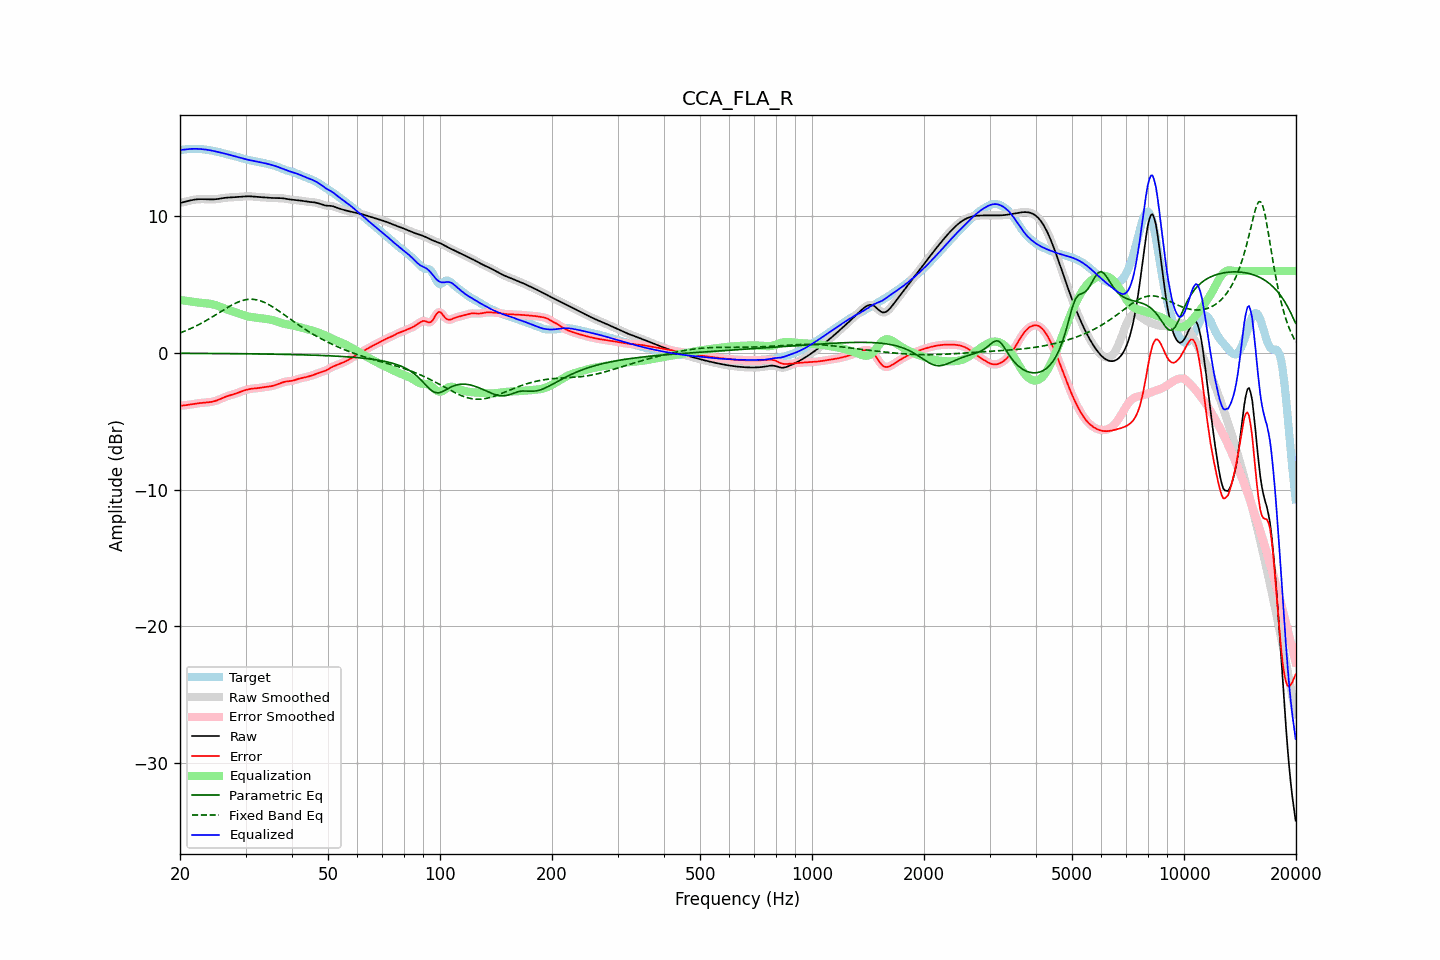

The table this chart was drawn from, first rows:
frequency, raw, error, smoothed, error_smoothed, equalization, parametric_eq, fixed_band_eq, equalized_raw, equalized_smoothed, target
20.00, 10.98, -3.86, 10.98, -3.86, 3.87, -0.03, 1.46, 14.85, 14.85, 14.84
20.20, 11.01, -3.86, 11.01, -3.86, 3.86, -0.03, 1.51, 14.86, 14.86, 14.86
20.40, 11.03, -3.85, 11.03, -3.85, 3.84, -0.03, 1.55, 14.88, 14.88, 14.88
20.61, 11.06, -3.83, 11.06, -3.83, 3.83, -0.03, 1.60, 14.89, 14.89, 14.90
20.81, 11.09, -3.82, 11.09, -3.82, 3.81, -0.03, 1.65, 14.90, 14.90, 14.91
21.02, 11.12, -3.80, 11.12, -3.80, 3.79, -0.03, 1.70, 14.92, 14.92, 14.92
21.23, 11.15, -3.78, 11.15, -3.78, 3.78, -0.03, 1.75, 14.93, 14.93, 14.93
21.44, 11.18, -3.76, 11.18, -3.76, 3.76, -0.03, 1.81, 14.94, 14.94, 14.94
21.66, 11.20, -3.74, 11.20, -3.74, 3.74, -0.03, 1.86, 14.94, 14.94, 14.94
21.87, 11.22, -3.72, 11.22, -3.72, 3.72, -0.03, 1.92, 14.94, 14.94, 14.94
22.09, 11.24, -3.70, 11.24, -3.70, 3.71, -0.03, 1.97, 14.94, 14.94, 14.94
22.31, 11.25, -3.69, 11.25, -3.69, 3.69, -0.03, 2.03, 14.94, 14.94, 14.94
22.54, 11.26, -3.68, 11.26, -3.68, 3.68, -0.03, 2.09, 14.93, 14.93, 14.93
22.76, 11.26, -3.66, 11.26, -3.66, 3.67, -0.03, 2.16, 14.93, 14.93, 14.92
22.99, 11.26, -3.65, 11.26, -3.65, 3.66, -0.04, 2.22, 14.92, 14.92, 14.91
23.22, 11.26, -3.65, 11.26, -3.65, 3.65, -0.04, 2.29, 14.90, 14.90, 14.90
23.45, 11.25, -3.64, 11.25, -3.64, 3.64, -0.04, 2.35, 14.89, 14.89, 14.89
23.69, 11.25, -3.63, 11.25, -3.63, 3.63, -0.04, 2.42, 14.87, 14.87, 14.87
23.92, 11.24, -3.61, 11.24, -3.61, 3.61, -0.04, 2.49, 14.85, 14.85, 14.85
24.16, 11.24, -3.59, 11.24, -3.59, 3.59, -0.04, 2.56, 14.83, 14.83, 14.83
24.40, 11.24, -3.57, 11.24, -3.57, 3.57, -0.04, 2.63, 14.81, 14.81, 14.81
24.65, 11.24, -3.55, 11.24, -3.55, 3.54, -0.04, 2.70, 14.78, 14.78, 14.79
24.89, 11.25, -3.51, 11.25, -3.51, 3.51, -0.04, 2.78, 14.76, 14.76, 14.76
25.14, 11.26, -3.47, 11.26, -3.47, 3.47, -0.04, 2.85, 14.73, 14.73, 14.74
25.39, 11.28, -3.43, 11.28, -3.43, 3.42, -0.04, 2.92, 14.70, 14.70, 14.71
25.65, 11.30, -3.38, 11.30, -3.38, 3.38, -0.04, 3.00, 14.68, 14.68, 14.68
25.91, 11.32, -3.33, 11.32, -3.33, 3.33, -0.05, 3.07, 14.65, 14.65, 14.65
26.16, 11.34, -3.27, 11.34, -3.27, 3.28, -0.05, 3.14, 14.62, 14.62, 14.61
26.43, 11.36, -3.22, 11.36, -3.23, 3.23, -0.05, 3.22, 14.59, 14.59, 14.58
26.69, 11.37, -3.18, 11.37, -3.18, 3.19, -0.05, 3.29, 14.56, 14.56, 14.55
26.96, 11.38, -3.14, 11.38, -3.14, 3.15, -0.05, 3.36, 14.53, 14.53, 14.52
27.23, 11.38, -3.11, 11.38, -3.11, 3.11, -0.05, 3.42, 14.49, 14.49, 14.49
27.50, 11.39, -3.07, 11.39, -3.07, 3.07, -0.05, 3.49, 14.46, 14.46, 14.46
27.77, 11.39, -3.04, 11.39, -3.04, 3.03, -0.05, 3.55, 14.43, 14.43, 14.43
28.05, 11.40, -3.00, 11.40, -3.00, 2.99, -0.05, 3.61, 14.39, 14.40, 14.40
28.33, 11.41, -2.96, 11.41, -2.96, 2.95, -0.05, 3.67, 14.36, 14.36, 14.37
28.62, 11.42, -2.92, 11.42, -2.92, 2.91, -0.06, 3.72, 14.33, 14.33, 14.34
28.90, 11.43, -2.87, 11.43, -2.87, 2.87, -0.06, 3.76, 14.30, 14.30, 14.30
29.19, 11.44, -2.82, 11.44, -2.82, 2.83, -0.06, 3.81, 14.27, 14.27, 14.26
29.48, 11.45, -2.78, 11.45, -2.78, 2.78, -0.06, 3.84, 14.23, 14.23, 14.23
29.78, 11.46, -2.74, 11.46, -2.74, 2.75, -0.06, 3.87, 14.20, 14.20, 14.20
30.08, 11.46, -2.71, 11.46, -2.71, 2.71, -0.06, 3.90, 14.17, 14.17, 14.17
30.38, 11.47, -2.68, 11.47, -2.68, 2.68, -0.06, 3.92, 14.15, 14.15, 14.15
30.68, 11.47, -2.65, 11.47, -2.65, 2.66, -0.07, 3.92, 14.12, 14.12, 14.12
30.99, 11.46, -2.63, 11.46, -2.63, 2.63, -0.07, 3.93, 14.10, 14.10, 14.09
31.30, 11.46, -2.61, 11.46, -2.61, 2.62, -0.07, 3.93, 14.07, 14.07, 14.07
31.61, 11.44, -2.60, 11.44, -2.60, 2.60, -0.07, 3.92, 14.05, 14.05, 14.05
31.93, 11.43, -2.59, 11.43, -2.59, 2.59, -0.07, 3.90, 14.02, 14.02, 14.02
32.24, 11.42, -2.58, 11.42, -2.58, 2.57, -0.07, 3.88, 13.99, 13.99, 14.00
32.57, 11.41, -2.57, 11.41, -2.57, 2.56, -0.07, 3.85, 13.97, 13.97, 13.98
32.89, 11.40, -2.55, 11.40, -2.55, 2.55, -0.08, 3.82, 13.95, 13.95, 13.95
33.22, 11.40, -2.53, 11.40, -2.53, 2.53, -0.08, 3.77, 13.93, 13.93, 13.93
33.55, 11.39, -2.51, 11.39, -2.51, 2.52, -0.08, 3.73, 13.91, 13.91, 13.90
33.89, 11.38, -2.49, 11.38, -2.49, 2.50, -0.08, 3.67, 13.88, 13.88, 13.87
34.23, 11.37, -2.48, 11.37, -2.48, 2.48, -0.08, 3.62, 13.86, 13.86, 13.85
34.57, 11.36, -2.46, 11.36, -2.46, 2.46, -0.08, 3.55, 13.83, 13.83, 13.83
34.92, 11.35, -2.45, 11.35, -2.45, 2.44, -0.09, 3.49, 13.80, 13.80, 13.80
35.27, 11.35, -2.43, 11.35, -2.43, 2.42, -0.09, 3.42, 13.76, 13.76, 13.77
35.62, 11.34, -2.40, 11.34, -2.40, 2.39, -0.09, 3.34, 13.73, 13.73, 13.74
35.97, 11.34, -2.36, 11.34, -2.36, 2.35, -0.09, 3.27, 13.69, 13.69, 13.70
... 635 more rows
